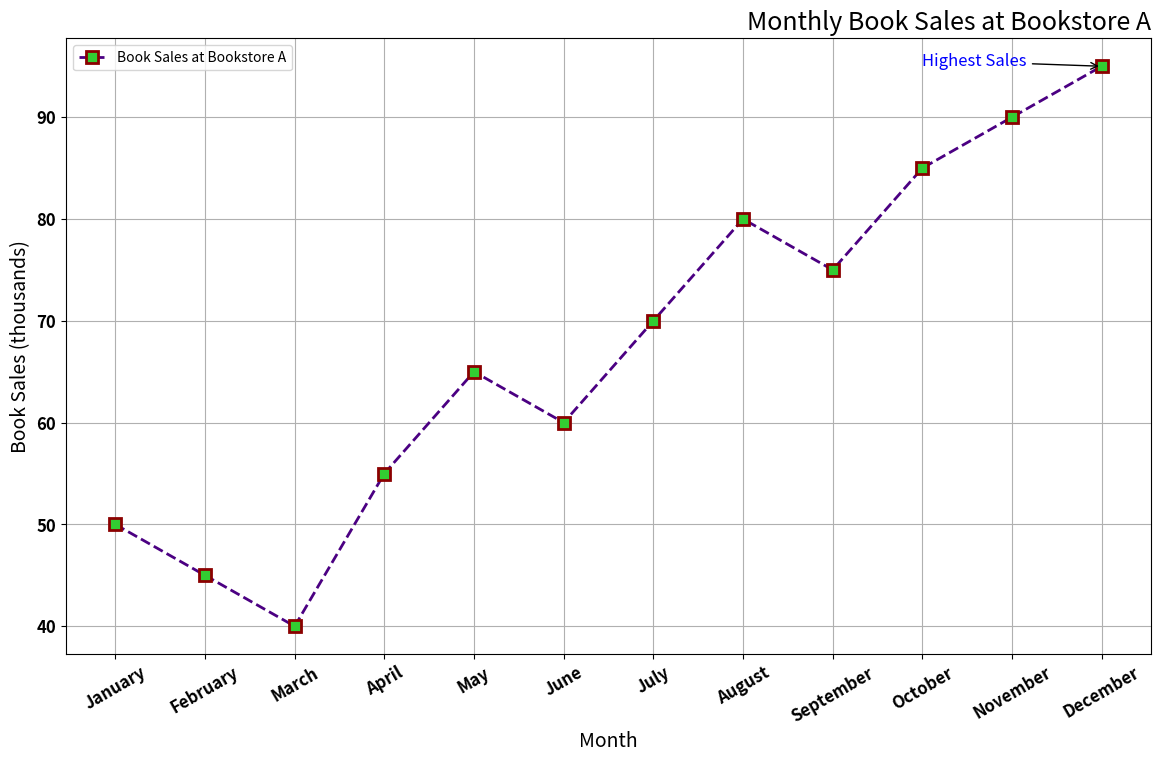

Here is the Python script that generated this plot:

import matplotlib.pyplot as plt

# Data provided in the table
data = [
    {'Month': 'January', 'Book Sales (thousands)': 50, 'Location': 'Bookstore A'},
    {'Month': 'February', 'Book Sales (thousands)': 45, 'Location': 'Bookstore A'},
    {'Month': 'March', 'Book Sales (thousands)': 40, 'Location': 'Bookstore A'},
    {'Month': 'April', 'Book Sales (thousands)': 55, 'Location': 'Bookstore A'},
    {'Month': 'May', 'Book Sales (thousands)': 65, 'Location': 'Bookstore A'},
    {'Month': 'June', 'Book Sales (thousands)': 60, 'Location': 'Bookstore A'},
    {'Month': 'July', 'Book Sales (thousands)': 70, 'Location': 'Bookstore A'},
    {'Month': 'August', 'Book Sales (thousands)': 80, 'Location': 'Bookstore A'},
    {'Month': 'September', 'Book Sales (thousands)': 75, 'Location': 'Bookstore A'},
    {'Month': 'October', 'Book Sales (thousands)': 85, 'Location': 'Bookstore A'},
    {'Month': 'November', 'Book Sales (thousands)': 90, 'Location': 'Bookstore A'},
    {'Month': 'December', 'Book Sales (thousands)': 95, 'Location': 'Bookstore A'}
]

# Extracting the months and the book sales
months = [entry['Month'] for entry in data]
book_sales = [entry['Book Sales (thousands)'] for entry in data]

# Creating the line chart
plt.figure(figsize=(14, 8))  # Setting the figure size

# Plotting the data with various visual encodings
plt.plot(months, book_sales, color='#4b0082', linestyle='--', linewidth=2, 
         marker='s', markersize=8, markerfacecolor='#32cd32', markeredgewidth=2, 
         markeredgecolor='#8b0000', label='Book Sales at Bookstore A')

# Adding titles and labels
plt.title('Monthly Book Sales at Bookstore A', fontsize=18, loc='right')
plt.xlabel('Month', fontsize=14)
plt.ylabel('Book Sales (thousands)', fontsize=14)

# Adding a legend
plt.legend(loc='upper left')

# Adding a grid
plt.grid(True)

# Adding customization with font size and style for x and y ticks
plt.xticks(fontsize=12, fontweight='bold', rotation=30)
plt.yticks(fontsize=12, fontweight='bold')

# Adding annotations for specific points
plt.annotate('Highest Sales', xy=('December', 95), xytext=('October', 95),
             arrowprops=dict(facecolor='black', arrowstyle='->'),
             fontsize=12, color='blue')

# Show plot
plt.show()
